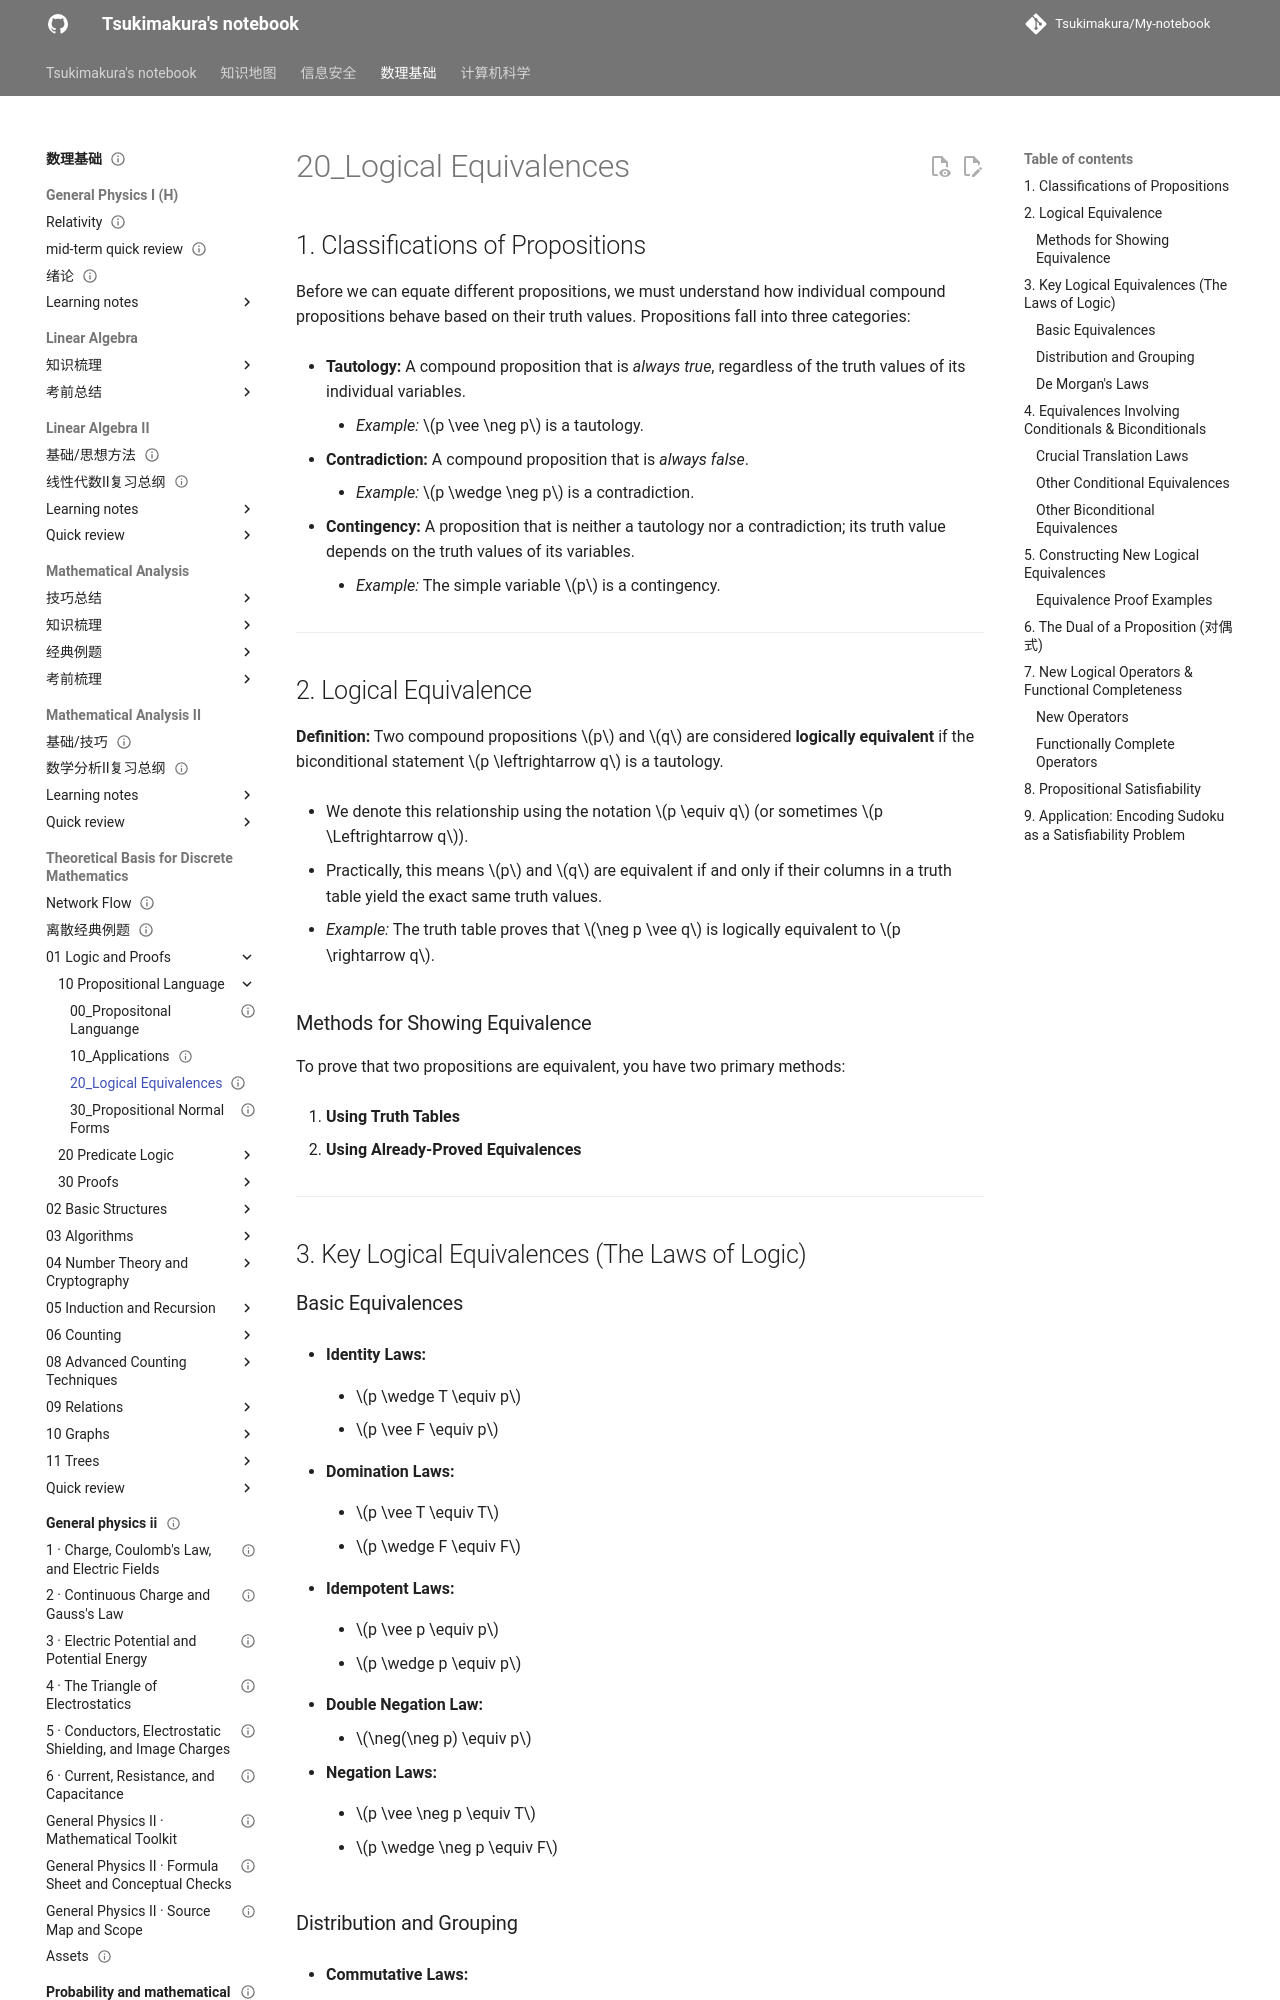

repository: Tsukimakura/My-notebook · page: 数理基础/Theoretical Basis for Discrete Mathematics/01_Logic and Proofs/10_Propositional Language/20_Logical Equivalences/index.html · generator: mkdocs

---
title: "20_Logical Equivalences"
status: draft
tags: [math-physics]
created: null
updated: 2026-10-06
sources: []
---

# 20_Logical Equivalences

## 1. Classifications of Propositions

Before we can equate different propositions, we must understand how individual compound propositions behave based on their truth values. Propositions fall into three categories:

- **Tautology:** A compound proposition that is _always true_, regardless of the truth values of its individual variables.

    - _Example:_ $p \vee \neg p$ is a tautology.

- **Contradiction:** A compound proposition that is _always false_.

    - _Example:_ $p \wedge \neg p$ is a contradiction.

- **Contingency:** A proposition that is neither a tautology nor a contradiction; its truth value depends on the truth values of its variables.

    - _Example:_ The simple variable $p$ is a contingency.

---

## 2. Logical Equivalence

**Definition:** Two compound propositions $p$ and $q$ are considered **logically equivalent** if the biconditional statement $p \leftrightarrow q$ is a tautology.

- We denote this relationship using the notation $p \equiv q$ (or sometimes $p \Leftrightarrow q$).

- Practically, this means $p$ and $q$ are equivalent if and only if their columns in a truth table yield the exact same truth values.

- _Example:_ The truth table proves that $\neg p \vee q$ is logically equivalent to $p \rightarrow q$.

### Methods for Showing Equivalence

To prove that two propositions are equivalent, you have two primary methods:

1. **Using Truth Tables**

2. **Using Already-Proved Equivalences**

---

## 3. Key Logical Equivalences (The Laws of Logic)

### Basic Equivalences

- **Identity Laws:**

	* $p \wedge T \equiv p$

    - $p \vee F \equiv p$

- **Domination Laws:**

	* $p \vee T \equiv T$

    - $p \wedge F \equiv F$

- **Idempotent Laws:**

	* $p \vee p \equiv p$

    - $p \wedge p \equiv p$

- **Double Negation Law:**

	* $\neg(\neg p) \equiv p$

- **Negation Laws:**

	* $p \vee \neg p \equiv T$

    - $p \wedge \neg p \equiv F$

### Distribution and Grouping

- **Commutative Laws:**

	* $p \vee q \equiv q \vee p$

    - $p \wedge q \equiv q \wedge p$

- **Associative Laws:**

	* $(p \wedge q) \wedge r \equiv p \wedge (q \wedge r)$

    - $(p \vee q) \vee r \equiv p \vee (q \vee r)$

- **Distributive Laws:**

	* $p \vee (q \wedge r) \equiv (p \vee q) \wedge (p \vee r)$

    - $p \wedge (q \vee r) \equiv (p \wedge q) \vee (p \wedge r)$

- **Absorption Laws:**

	* $p \vee (p \wedge q) \equiv p$

    - $p \wedge (p \vee q) \equiv p$
